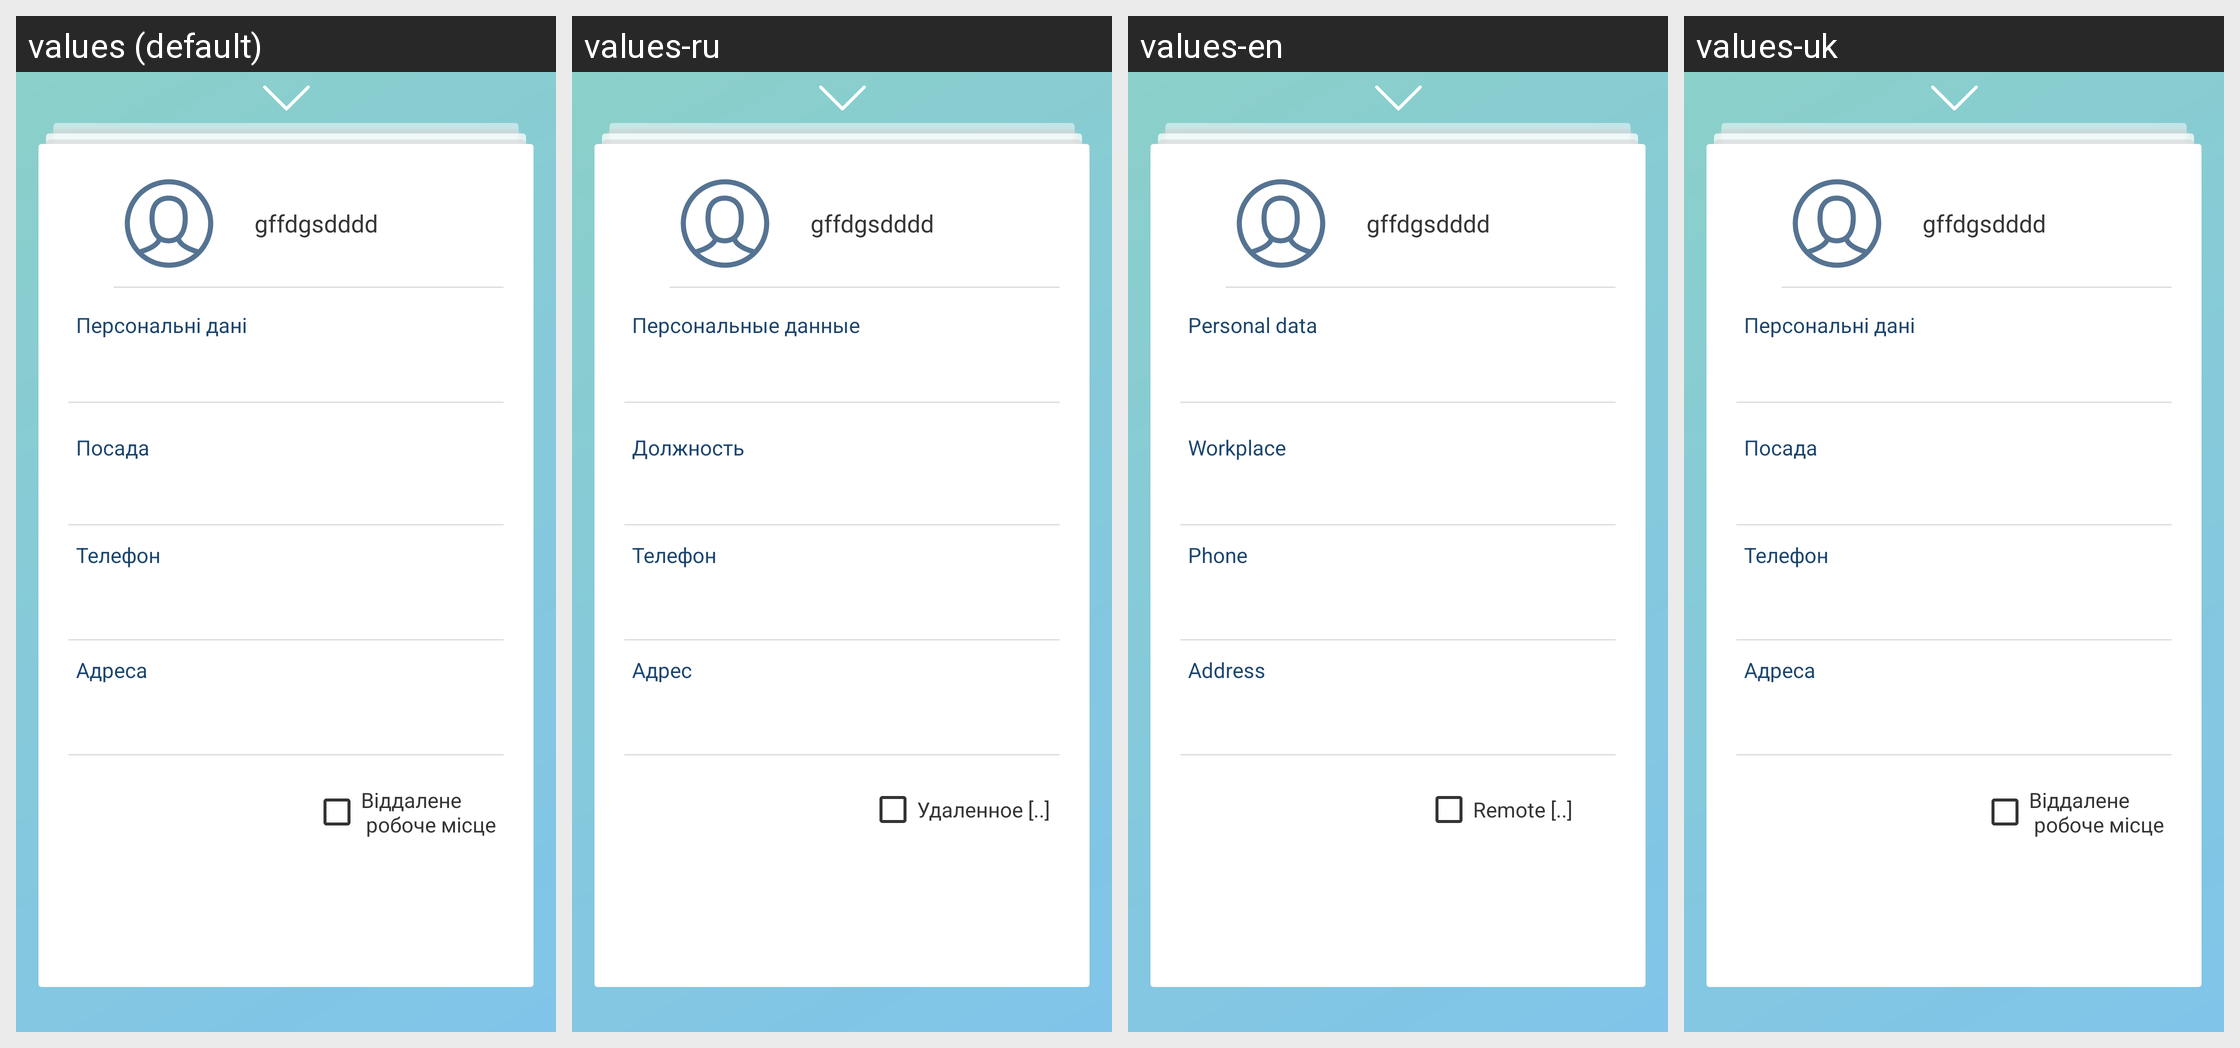

The same Android screen rendered under several of its app's locales, left to right. List the strings drawn on it with the default value and each locale's translation.
Android screen res/layout/activity_profile.xml rendered under 4 locales, left to right: values (default), values-ru, values-en, values-uk. Device: Nexus 5 (rendered at 1080×1920; each locale shown at half size, 540×960, under a caption strip naming it); theme AppTheme.
Strings drawn on this screen, with the default value and each locale's value (text and hints the layout hard-codes, and strings that could not be matched under every locale, appear in the picture but are not listed):

personal_data
  values: Персональні дані
  values-ru: Персональные данные
  values-en: Personal data
  values-uk: Персональні дані  [not translated; the default value is used]

workplace
  values: Посада
  values-ru: Должность
  values-en: Workplace
  values-uk: Посада  [not translated; the default value is used]

phone
  values: Телефон
  values-ru: Телефон
  values-en: Phone
  values-uk: Телефон  [not translated; the default value is used]

address
  values: Адреса
  values-ru: Адрес
  values-en: Address
  values-uk: Адреса  [not translated; the default value is used]

remote_desktop
  values: Віддалене 
       робоче місце
  values-ru: Удаленное [..]
  values-en: Remote [..]
  values-uk: Віддалене 
       робоче місце  [not translated; the default value is used]
